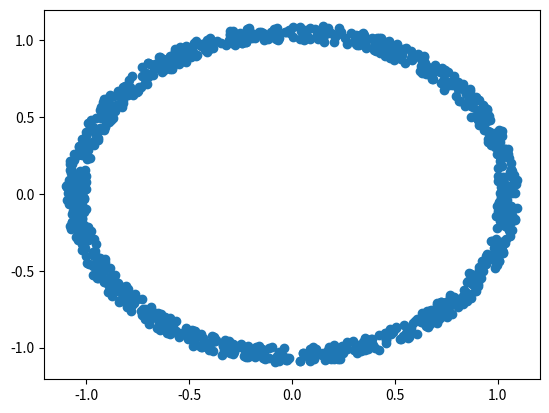

This chart was generated by the following Python code:
#!/usr/bin/env python3

from __future__ import print_function, division

import numpy as np
import matplotlib.pyplot as plt
import scipy.linalg as la


def gen_random_orthogonal_matrix(d):
    A = np.random.randn(d, d)
    Q, R = la.qr(A)
    lamda = R.diagonal().copy()
    lamda /= np.abs(lamda)
    return np.dot(Q, np.diag(lamda))


if __name__ == '__main__':
    for i in range(1000):
        Q = gen_random_orthogonal_matrix(2)
        x = (1 + 0.1 * np.random.rand(1)) * np.dot(Q, np.array([1, 0]))
        plt.plot(x[0], x[1], 'C0o')
    plt.show()

